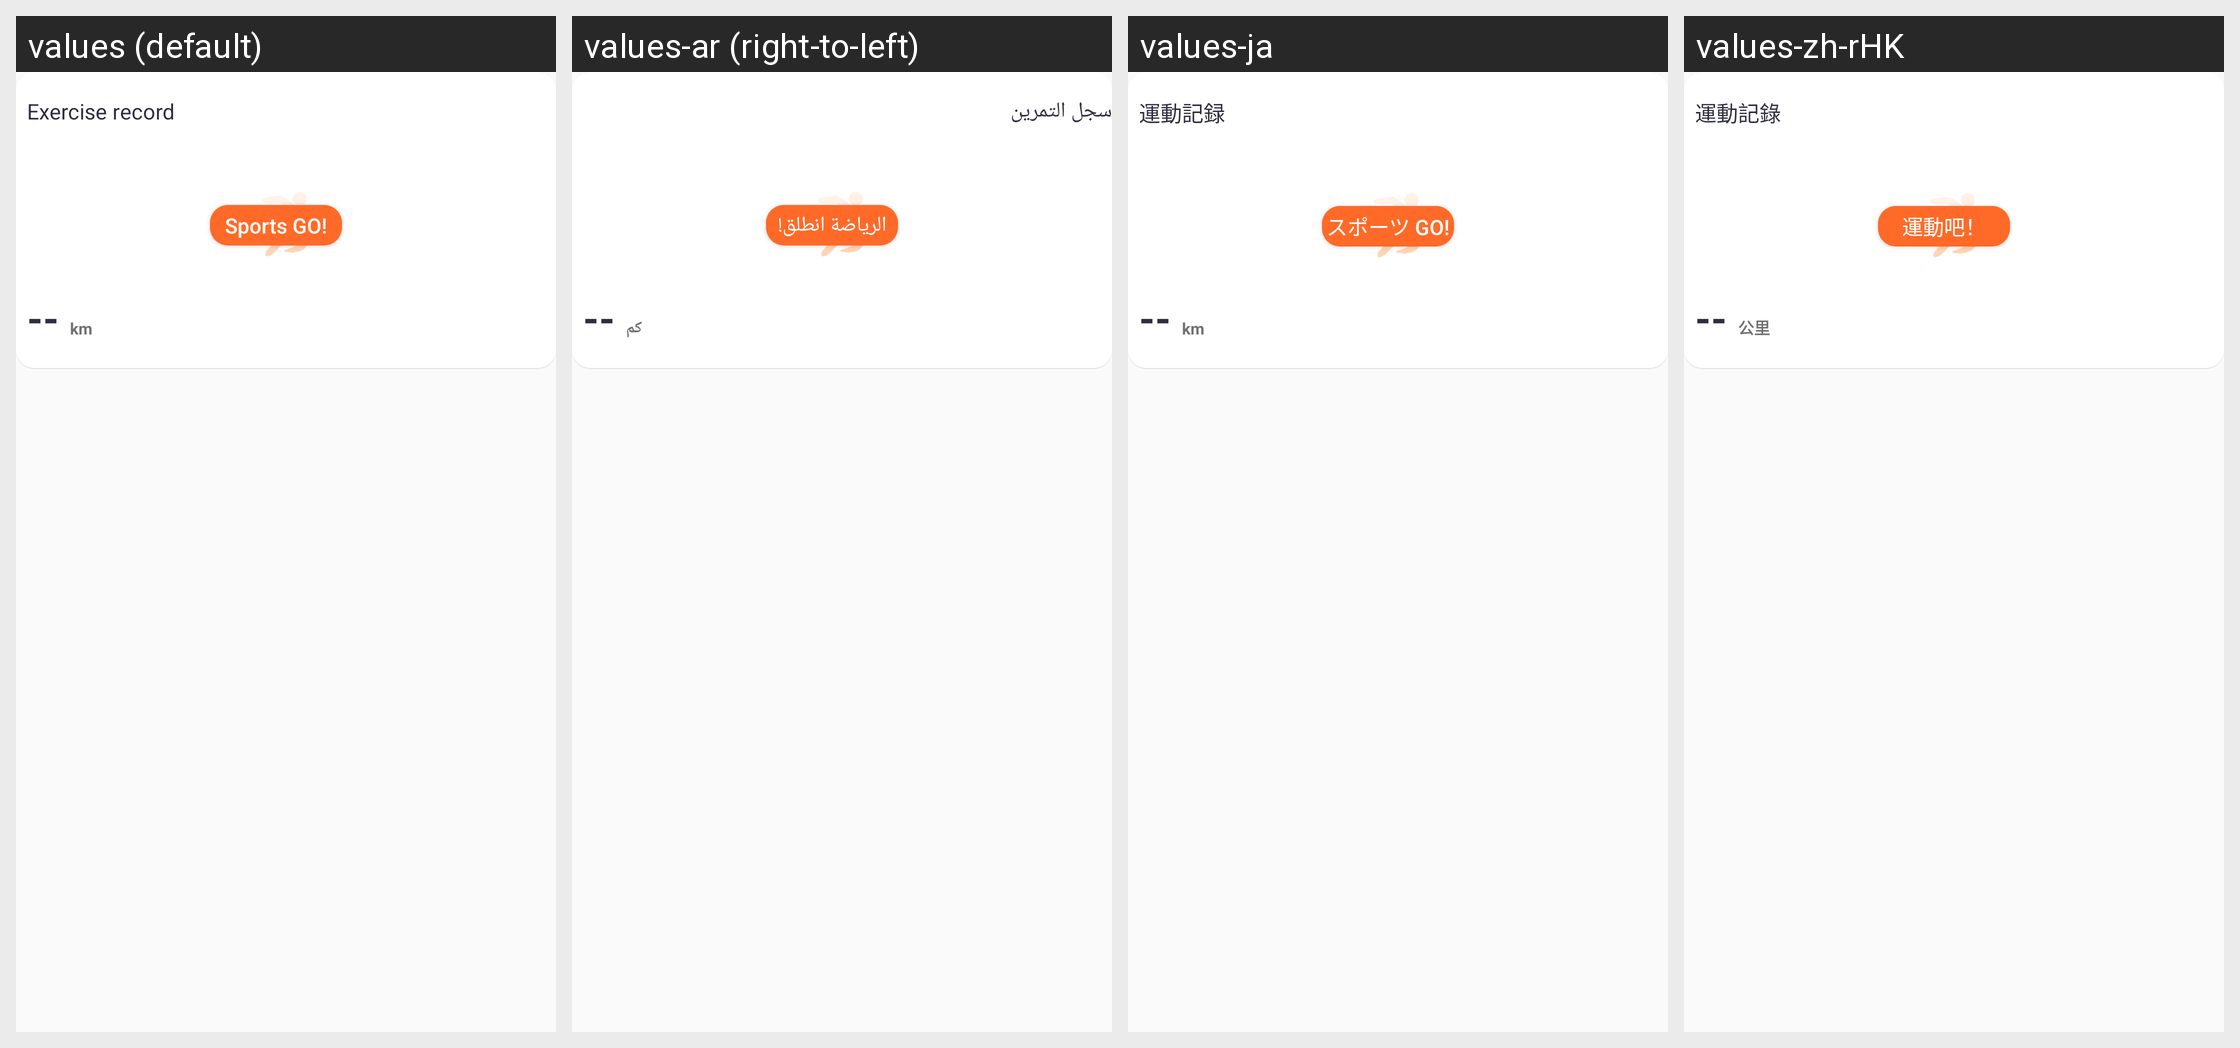

This grid shows one Android layout under several languages. Give, for every string resource on the screen, its name, the default text and each shown locale's text.
Android screen res/layout/recycleview_item_sport.xml rendered under 4 locales, left to right: values (default), values-ar (right-to-left), values-ja, values-zh-rHK. Device: Nexus 5 (rendered at 1080×1920; each locale shown at half size, 540×960, under a caption strip naming it); theme Theme.QCWatch.
Other locales in the repository, not shown: values-ar-rAE, values-as, values-cs, values-de, values-de-rDE, values-el-rGR, values-en-rUS, values-es, values-es-rES, values-fa, values-fr, values-fr-rFR, values-hi-rIN, values-hu, values-in-rID, values-it-rIT, values-ja-rJP, values-kk-rKZ, values-ko-rKR, values-ne, values-nl, values-or, values-pl-rPL, values-pt, values-pt-rPT, values-ro-rRO, values-ru-rRU, values-sk, values-te, values-th-rTH, values-tr-rTR, values-uk, values-ur, values-vi-rVN, values-zh, values-zh-rCN, values-zh-rTW.
Strings drawn on this screen, with the default value and each locale's value (text and hints the layout hard-codes, and strings that could not be matched under every locale, appear in the picture but are not listed):

qc_text_83
  values: Exercise record
  values-ar: سجل التمرين
  values-ja: 運動記録
  values-zh-rHK: 運動記錄

qc_text_88
  values: km
  values-ar: كم
  values-ja: km
  values-zh-rHK: 公里

qc_text_6666039
  values: Sports GO!
  values-ar: الرياضة انطلق!
  values-ja: スポーツ GO!
  values-zh-rHK: 運動吧！
